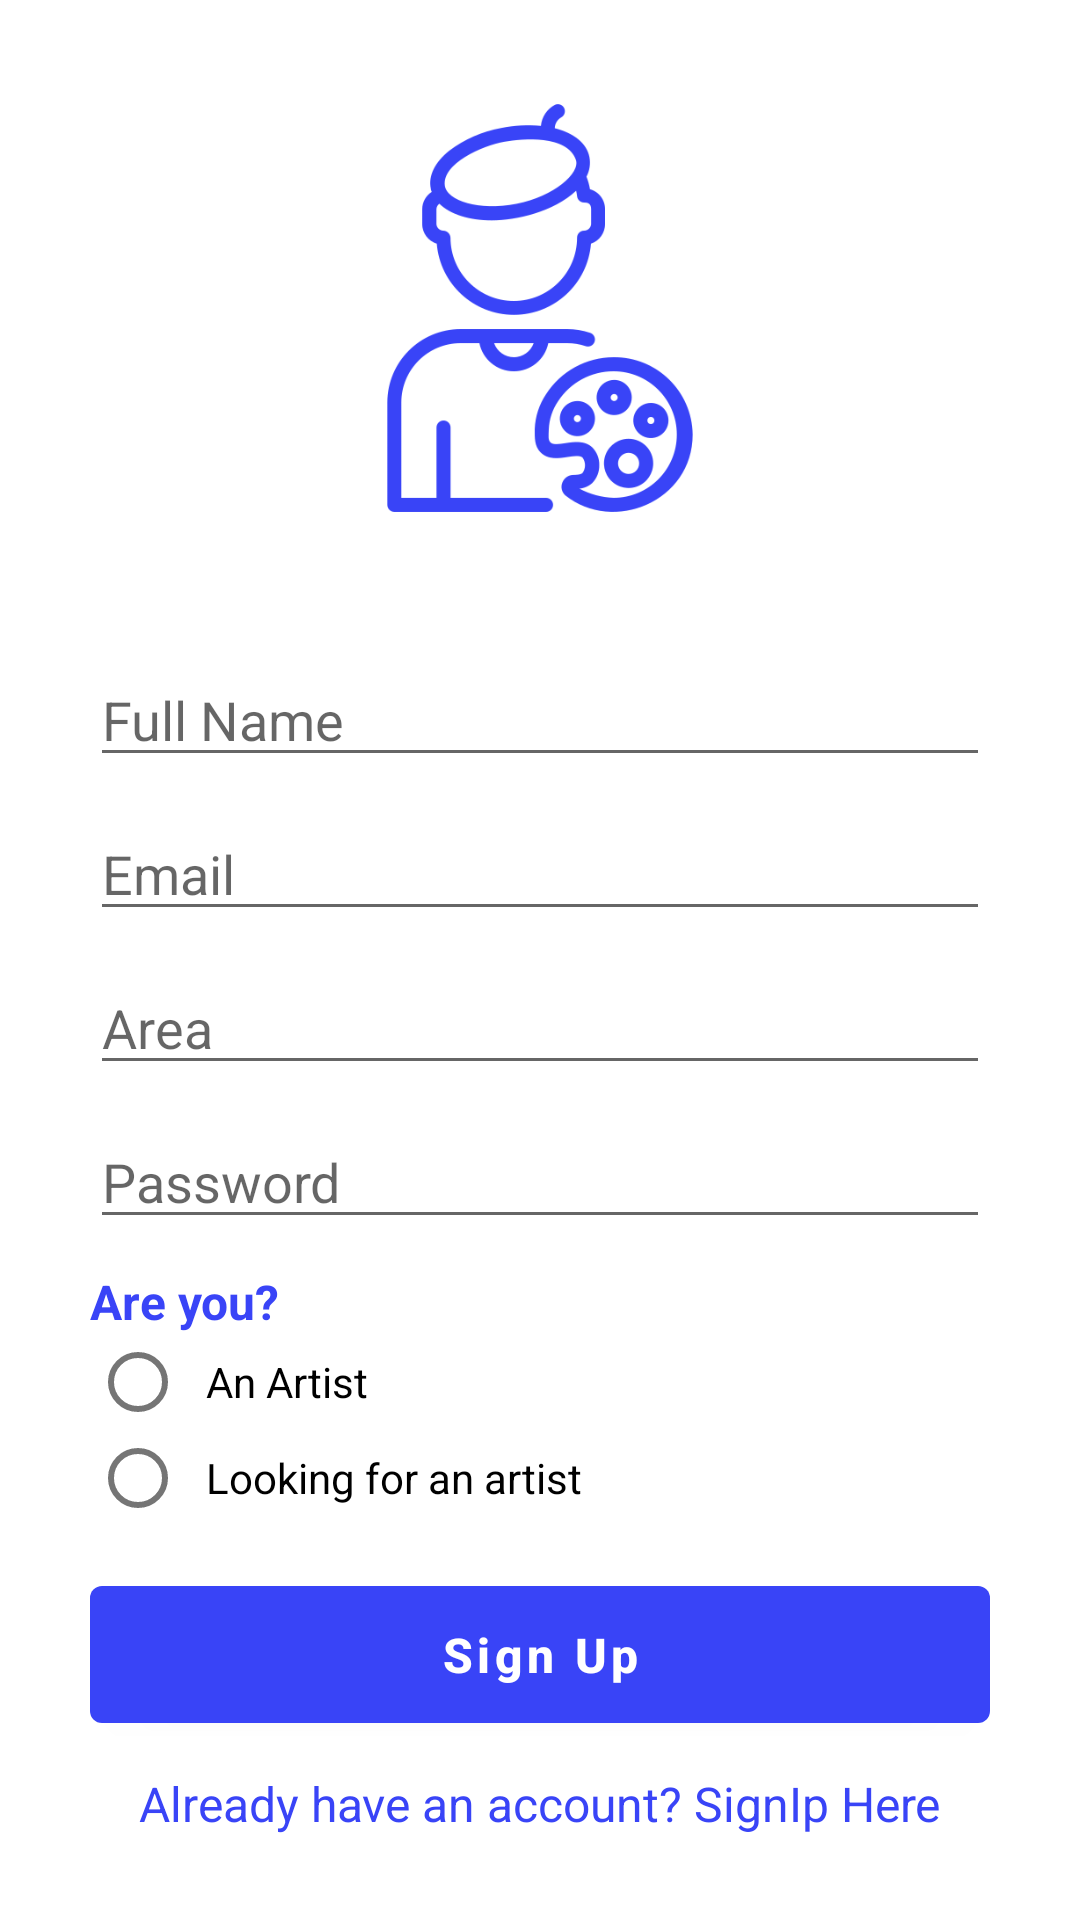

Layout XML and referenced resources for this Android screen:
<!-- AndroidManifest.xml: activity theme Theme.NoActionBarFreelanceApp -->
<!-- res/layout/activity_register.xml -->
<?xml version="1.0" encoding="utf-8"?>
<ScrollView xmlns:android="http://schemas.android.com/apk/res/android"
    xmlns:app="http://schemas.android.com/apk/res-auto"
    xmlns:tools="http://schemas.android.com/tools"
    android:layout_width="match_parent"
    android:background="@drawable/bgg"
    android:layout_height="match_parent"
    tools:context=".activities.RegisterActivity">




        <LinearLayout
            android:layout_width="match_parent"
            android:layout_height="wrap_content"
            android:layout_gravity="center_vertical"
            android:orientation="vertical">


            <ImageView
                android:layout_width="150dp"
                android:layout_height="150dp"
                android:layout_gravity="center_horizontal"
                android:src="@drawable/artist"
                app:tint="@color/purple_700" />

            <EditText
                android:autofillHints="name"
                android:id="@+id/name"
                android:layout_width="match_parent"
                android:layout_height="wrap_content"
                android:layout_marginHorizontal="30dp"
                android:layout_marginTop="40dp"
                android:hint="Full Name"
                android:inputType="textPersonName" />

            <EditText
                android:autofillHints="emailAddress"
                android:id="@+id/email"
                android:layout_width="match_parent"
                android:layout_height="wrap_content"
                android:layout_marginHorizontal="30dp"
                android:layout_marginTop="10dp"
                android:hint="Email"
                android:inputType="textEmailAddress" />

            <EditText

                android:id="@+id/area"
                android:layout_width="match_parent"
                android:layout_height="wrap_content"
                android:layout_marginHorizontal="30dp"
                android:layout_marginTop="10dp"
                android:hint="Area"
                android:inputType="text" />


            <EditText
                android:autofillHints="password"
                android:id="@+id/password"
                android:layout_width="match_parent"
                android:layout_height="wrap_content"
                android:layout_marginHorizontal="30dp"
                android:layout_marginTop="10dp"
                android:hint="Password"
                android:inputType="textPassword"
                android:password="true" />

            <LinearLayout

                android:layout_width="match_parent"
                android:layout_height="wrap_content"
                android:layout_marginHorizontal="30dp"
                android:layout_marginTop="10dp"
                android:orientation="vertical">

                <TextView
                    android:layout_width="match_parent"
                    android:layout_height="wrap_content"
                    android:text="Are you?"
                    android:textSize="16sp"
                    android:textStyle="bold"
                    android:textColor="@color/purple_700"/>

                <RadioGroup
                    android:id="@+id/radioGroup"
                    android:layout_width="wrap_content"
                    android:layout_height="wrap_content">

                    <RadioButton
                        android:id="@+id/radioOne"
                        android:layout_width="wrap_content"
                        android:layout_height="32dp"
                        android:checked="false"
                        android:text="  An Artist" />

                    <RadioButton
                        android:id="@+id/radioTwo"
                        android:layout_width="wrap_content"
                        android:layout_height="32dp"
                        android:checked="false"
                        android:text="  Looking for an artist"
                        />
                </RadioGroup>
            </LinearLayout>

            <Button
                android:id="@+id/register"
                android:layout_width="match_parent"
                android:layout_height="wrap_content"
                android:layout_marginHorizontal="30dp"
                android:layout_marginTop="14dp"
                android:text="Sign Up"
                android:textAllCaps="false"
                android:textColor="@color/white"
                android:padding="12dp"
                android:textSize="16sp"
                android:textStyle="bold" />

            <TextView
                android:id="@+id/login"
                android:layout_width="wrap_content"
                android:layout_height="wrap_content"
                android:layout_gravity="center_horizontal"
                android:layout_marginHorizontal="30dp"
                android:layout_marginTop="10dp"
                android:text="Already have an account? SignIp Here"
android:textSize="16sp"
                android:textColor="@color/purple_700" />
        </LinearLayout>

</ScrollView>
<!-- resources referenced by this layout -->
<resources>
  <color name="purple_700"> #3944F7</color>
  <color name="white">#FFFFFFFF</color>
  <!-- drawable artist: png bitmap (drawable, 17469 bytes) -->
  <style name="Theme.NoActionBarFreelanceApp" parent="Theme.MaterialComponents.DayNight.NoActionBar">
          
          <item name="colorPrimary">@color/purple_500</item>
          <item name="colorPrimaryVariant">@color/purple_700</item>
          <item name="colorOnPrimary">@color/white</item>
          
          <item name="colorSecondary">@color/teal_200</item>
          <item name="colorSecondaryVariant">@color/teal_700</item>
          <item name="colorOnSecondary">@color/black</item>
          
          <item name="android:statusBarColor" tools:targetApi="l">?attr/colorPrimaryVariant</item>
          
      </style>
  <color name="purple_500">#3944F7</color>
  <color name="teal_200">#3944F7</color>
  <color name="teal_700">#3944F7</color>
  <color name="black">#FF000000</color>
</resources>
